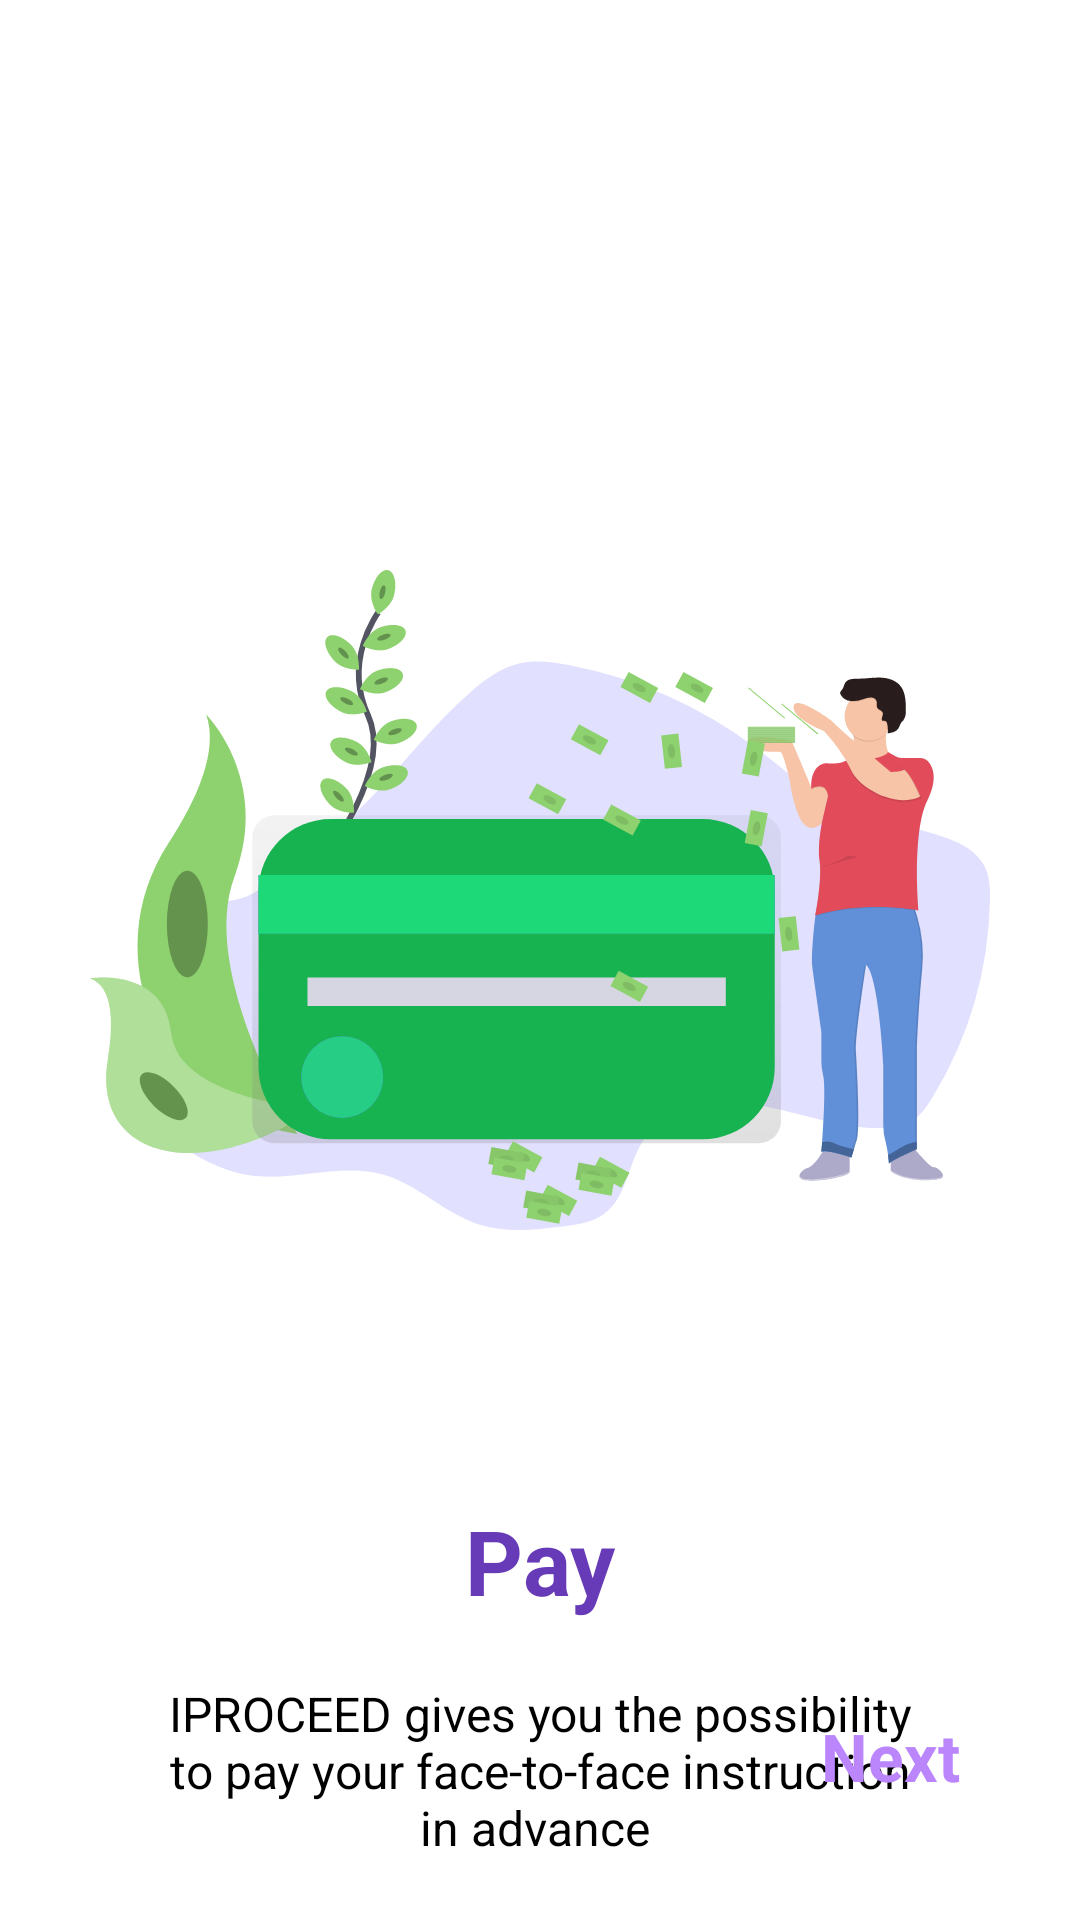

This screen was rendered from an Android layout file. Write that file and the resources it references.
<!-- AndroidManifest.xml: application theme Theme.IPROCEED -->
<!-- res/layout/fragment_third_screen.xml -->
<?xml version="1.0" encoding="utf-8"?>
<androidx.constraintlayout.widget.ConstraintLayout xmlns:android="http://schemas.android.com/apk/res/android"
    xmlns:app="http://schemas.android.com/apk/res-auto"
    xmlns:tools="http://schemas.android.com/tools"
    android:layout_width="match_parent"
    android:layout_height="match_parent"
    tools:context=".onboarding.screens.ThirdScreen">



    <ImageView
        android:id="@+id/imageView"
        android:layout_width="300dp"
        android:layout_height="300dp"
        android:layout_marginTop="150dp"
        android:src="@drawable/ic_pay"
        app:layout_constraintEnd_toEndOf="parent"
        app:layout_constraintStart_toStartOf="parent"
        app:layout_constraintTop_toTopOf="parent" />

    <TextView
        android:id="@+id/title"
        android:layout_width="wrap_content"
        android:layout_height="wrap_content"
        android:layout_marginTop="50dp"
        android:text="Pay"
        android:textColor="#673AB7"
        android:textSize="30sp"
        android:textStyle="bold"
        app:layout_constraintEnd_toEndOf="parent"
        app:layout_constraintStart_toStartOf="parent"
        app:layout_constraintTop_toBottomOf="@+id/imageView" />
    <TextView
        android:id="@+id/description"
        android:layout_width="0dp"
        android:layout_height="wrap_content"
        android:layout_marginStart="50dp"
        android:layout_marginTop="20dp"
        android:layout_marginEnd="50dp"
        android:gravity="center"
        android:text="IPROCEED gives you the possibility to
pay your face-to-face instruction in advance "
        android:textSize="16sp"
        android:textColor="@color/black"
        app:layout_constraintEnd_toEndOf="parent"
        app:layout_constraintStart_toStartOf="parent"
        app:layout_constraintTop_toBottomOf="@+id/title" />
    <TextView
        android:id="@+id/finish"
        android:layout_width="wrap_content"
        android:layout_height="wrap_content"
        android:layout_marginEnd="40dp"
        android:layout_marginBottom="40dp"
        android:text="Next"
        android:textColor="@color/purple_200"
        android:textSize="22sp"
        android:textStyle="bold"
        app:layout_constraintBottom_toBottomOf="parent"
        app:layout_constraintEnd_toEndOf="parent" />


</androidx.constraintlayout.widget.ConstraintLayout>
<!-- resources referenced by this layout -->
<resources>
  <!-- drawable ic_pay: vector/xml drawable (drawable, 36183 chars, omitted) -->
  <style name="Theme.IPROCEED" parent="Theme.MaterialComponents.DayNight.NoActionBar">
          
          <item name="colorPrimary">#D9B8DF</item>
          <item name="colorPrimaryVariant">#D9B8DF</item>
          <item name="colorOnPrimary">@color/white</item>
          
          <item name="colorSecondary">@color/teal_200</item>
          <item name="colorSecondaryVariant">@color/teal_700</item>
          <item name="colorOnSecondary">@color/black</item>
          
          <item name="android:statusBarColor" tools:targetApi="l">?attr/colorPrimaryVariant</item>
          
      </style>
  <!-- not gathered from this repository: default colours our renderer supplied (Android Studio template values) -->
  <color name="purple_200">#FFBB86FC</color>
  <color name="teal_200">#FF03DAC5</color>
  <color name="teal_700">#FF018786</color>
  <color name="black">#FF000000</color>
  <color name="white">#FFFFFFFF</color>
</resources>
